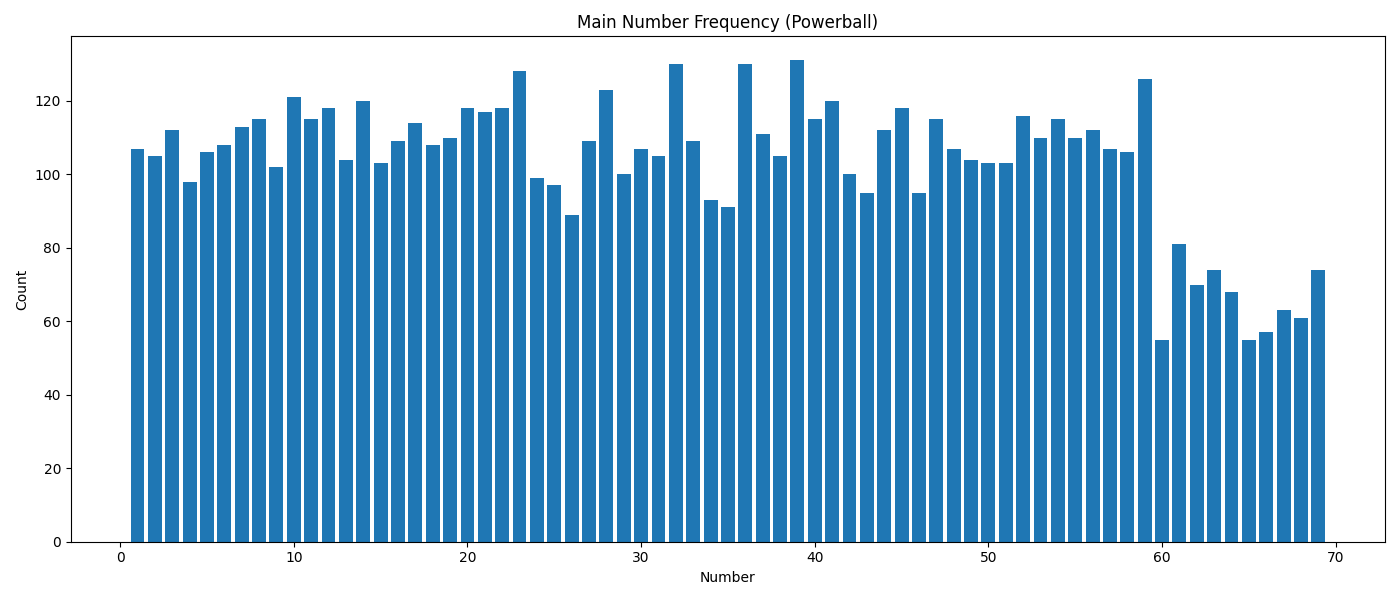

Values plotted in this chart, from the file beside it:
number, frequency
1, 107
2, 105
3, 112
4, 98
5, 106
6, 108
7, 113
8, 115
9, 102
10, 121
11, 115
12, 118
13, 104
14, 120
15, 103
16, 109
17, 114
18, 108
19, 110
20, 118
21, 117
22, 118
23, 128
24, 99
25, 97
26, 89
27, 109
28, 123
29, 100
30, 107
31, 105
32, 130
33, 109
34, 93
35, 91
36, 130
37, 111
38, 105
39, 131
40, 115
41, 120
42, 100
43, 95
44, 112
45, 118
46, 95
47, 115
48, 107
49, 104
50, 103
51, 103
52, 116
53, 110
54, 115
55, 110
56, 112
57, 107
58, 106
59, 126
60, 55
... 9 more rows
